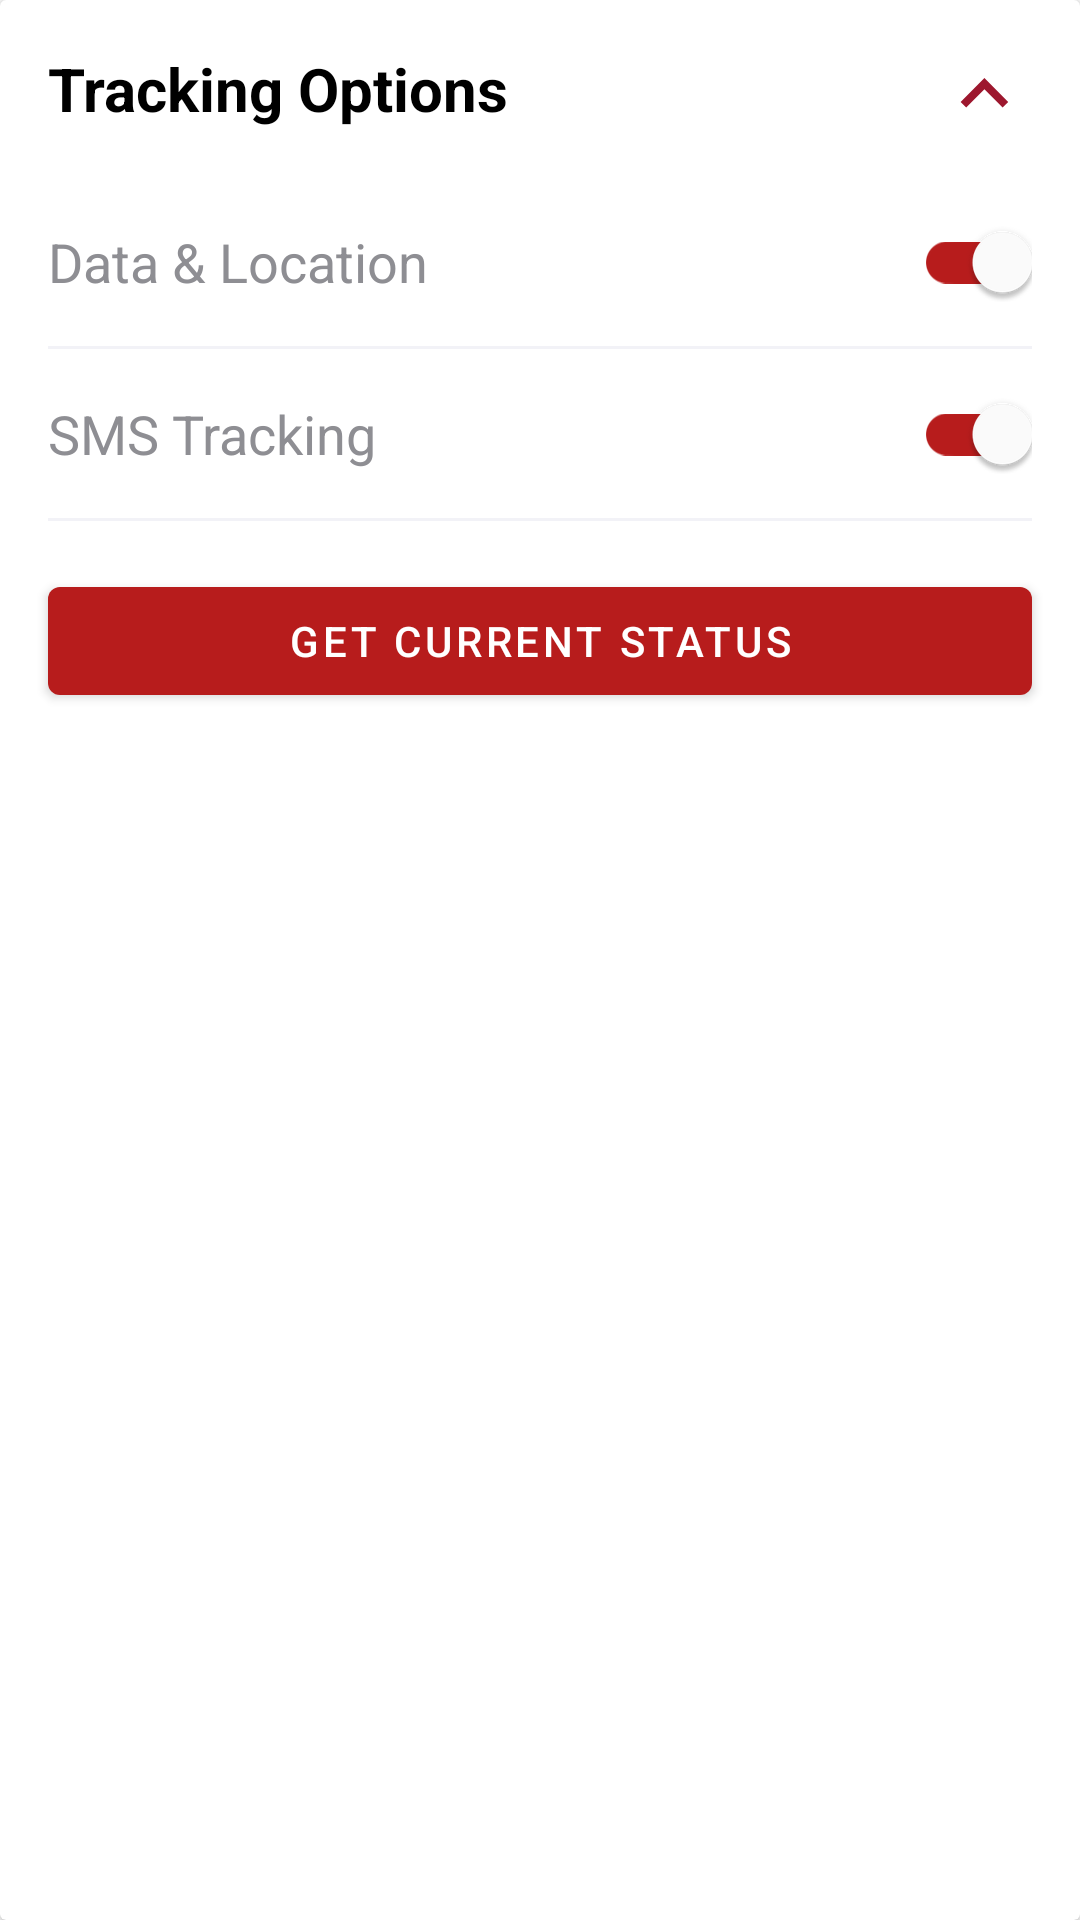

This screen was rendered from an Android layout file. Write that file and the resources it references.
<!-- AndroidManifest.xml: application theme Theme.MotoTracker -->
<!-- res/layout/dialog_bottom_tracking_options.xml -->
<?xml version="1.0" encoding="utf-8"?>
<androidx.cardview.widget.CardView xmlns:android="http://schemas.android.com/apk/res/android"
    xmlns:app="http://schemas.android.com/apk/res-auto"
    xmlns:tools="http://schemas.android.com/tools"
    android:id="@+id/container"
    android:layout_width="match_parent"
    android:layout_height="wrap_content"
    android:elevation="8dp"
    app:cardElevation="2dp">

    <androidx.constraintlayout.widget.ConstraintLayout
        android:layout_width="match_parent"
        android:layout_height="wrap_content"
        android:animateLayoutChanges="true"
        android:paddingBottom="16dp"
        app:layout_constraintBottom_toBottomOf="parent"
        app:layout_constraintLeft_toLeftOf="parent"
        app:layout_constraintRight_toRightOf="parent">

        <com.google.android.material.textview.MaterialTextView
            android:id="@+id/title"
            android:layout_width="wrap_content"
            android:layout_height="wrap_content"
            android:layout_marginStart="16dp"
            android:layout_marginTop="16dp"
            android:text="@string/tracking_options"
            android:textColor="@color/black"
            android:textSize="20sp"
            android:textStyle="bold"
            app:layout_constraintStart_toStartOf="parent"
            app:layout_constraintTop_toTopOf="parent" />

        <androidx.appcompat.widget.AppCompatImageView
            android:id="@+id/expanded_image"
            android:layout_width="wrap_content"
            android:layout_height="wrap_content"
            android:layout_marginTop="16dp"
            android:layout_marginEnd="16dp"
            app:layout_constraintEnd_toEndOf="parent"
            app:layout_constraintTop_toTopOf="parent"
            app:srcCompat="@drawable/arrow_expanded"
            tools:ignore="ContentDescription" />

        <com.google.android.material.textview.MaterialTextView
            android:id="@+id/data_label"
            android:layout_width="wrap_content"
            android:layout_height="wrap_content"
            android:layout_marginStart="16dp"
            android:layout_marginTop="32dp"
            android:text="@string/data_location"
            android:textColor="@color/medium_gray"
            android:textSize="18sp"
            android:textStyle="normal"
            app:layout_constraintStart_toStartOf="parent"
            app:layout_constraintTop_toBottomOf="@id/title" />

        <com.google.android.material.switchmaterial.SwitchMaterial
            android:id="@+id/data_switch"
            android:layout_width="wrap_content"
            android:layout_height="wrap_content"
            android:layout_marginEnd="16dp"
            android:checked="true"
            app:layout_constraintBottom_toBottomOf="@id/data_label"
            app:layout_constraintEnd_toEndOf="parent"
            app:layout_constraintTop_toTopOf="@+id/data_label"
            app:thumbTint="@color/white"
            app:trackTint="@drawable/switch_color" />

        <View
            android:id="@+id/data_divider"
            android:layout_width="match_parent"
            android:layout_height="1dp"
            android:layout_marginStart="16dp"
            android:layout_marginTop="16dp"
            android:layout_marginEnd="16dp"
            android:background="@color/light_gray"
            app:layout_constraintEnd_toEndOf="parent"
            app:layout_constraintTop_toBottomOf="@id/data_label" />

        <com.google.android.material.textview.MaterialTextView
            android:id="@+id/sms_label"
            android:layout_width="wrap_content"
            android:layout_height="wrap_content"
            android:layout_marginStart="16dp"
            android:layout_marginTop="16dp"
            android:text="@string/sms_tracking"
            android:textColor="@color/medium_gray"
            android:textSize="18sp"
            android:textStyle="normal"
            app:layout_constraintStart_toStartOf="parent"
            app:layout_constraintTop_toBottomOf="@id/data_divider" />

        <com.google.android.material.switchmaterial.SwitchMaterial
            android:id="@+id/sms_switch"
            android:layout_width="wrap_content"
            android:layout_height="wrap_content"
            android:layout_marginEnd="16dp"
            android:checked="true"
            app:layout_constraintBottom_toBottomOf="@id/sms_label"
            app:layout_constraintEnd_toEndOf="parent"
            app:layout_constraintTop_toTopOf="@+id/sms_label"
            app:thumbTint="@color/white"
            app:trackTint="@drawable/switch_color" />

        <View
            android:id="@+id/sms_divider"
            android:layout_width="match_parent"
            android:layout_height="1dp"
            android:layout_marginStart="16dp"
            android:layout_marginTop="16dp"
            android:layout_marginEnd="16dp"
            android:background="@color/light_gray"
            app:layout_constraintEnd_toEndOf="parent"
            app:layout_constraintTop_toBottomOf="@id/sms_label" />

        <com.google.android.material.button.MaterialButton
            android:id="@+id/current_status"
            android:layout_width="match_parent"
            android:layout_height="wrap_content"
            android:layout_margin="16dp"
            android:text="@string/get_current_status"
            android:textColor="@color/white"
            app:layout_constraintEnd_toEndOf="parent"
            app:layout_constraintStart_toStartOf="parent"
            app:layout_constraintTop_toBottomOf="@id/sms_divider" />

    </androidx.constraintlayout.widget.ConstraintLayout>
</androidx.cardview.widget.CardView>
<!-- resources referenced by this layout -->
<resources>
  <color name="black">#FF000000</color>
  <color name="light_gray">#f2f2f7</color>
  <color name="medium_gray">#8e8e93</color>
  <color name="white">#FFFFFFFF</color>
  <!-- drawable arrow_expanded (drawable-v24) -->
  <vector xmlns:android="http://schemas.android.com/apk/res/android"
      android:width="32dp"
      android:height="32dp"
      android:viewportWidth="32"
      android:viewportHeight="32">
      <path
          android:pathData="M22.206,19.826L24.07,17.963 16.139,10.032l-7.931,7.931L10.07,19.826 16.139,13.773z"
          android:fillColor="#9d172e" />
  </vector>
  <!-- drawable switch_color (drawable) -->
  <selector xmlns:android="http://schemas.android.com/apk/res/android">
      <item android:color="@color/primaryColor" android:state_checked="true"/>
      <item android:color="@color/light_gray" android:state_checked="false"/>
  </selector>
  <string name="data_location">Data &amp; Location</string>
  <string name="get_current_status">GET CURRENT STATUS</string>
  <string name="sms_tracking">SMS Tracking</string>
  <string name="tracking_options">Tracking Options</string>
  <style name="Theme.MotoTracker" parent="Theme.MaterialComponents.DayNight.DarkActionBar">
          
          <item name="colorPrimary">@color/primaryColor</item>
          <item name="colorPrimaryVariant">@color/primaryDarkColor</item>
          <item name="colorOnPrimary">@color/primaryLightColor</item>
          
          <item name="android:statusBarColor" tools:targetApi="l">?attr/colorPrimaryVariant</item>
          
      </style>
  <color name="primaryColor">#b71c1c</color>
  <color name="primaryDarkColor">#7f0000</color>
  <color name="primaryLightColor">#f05545</color>
</resources>
